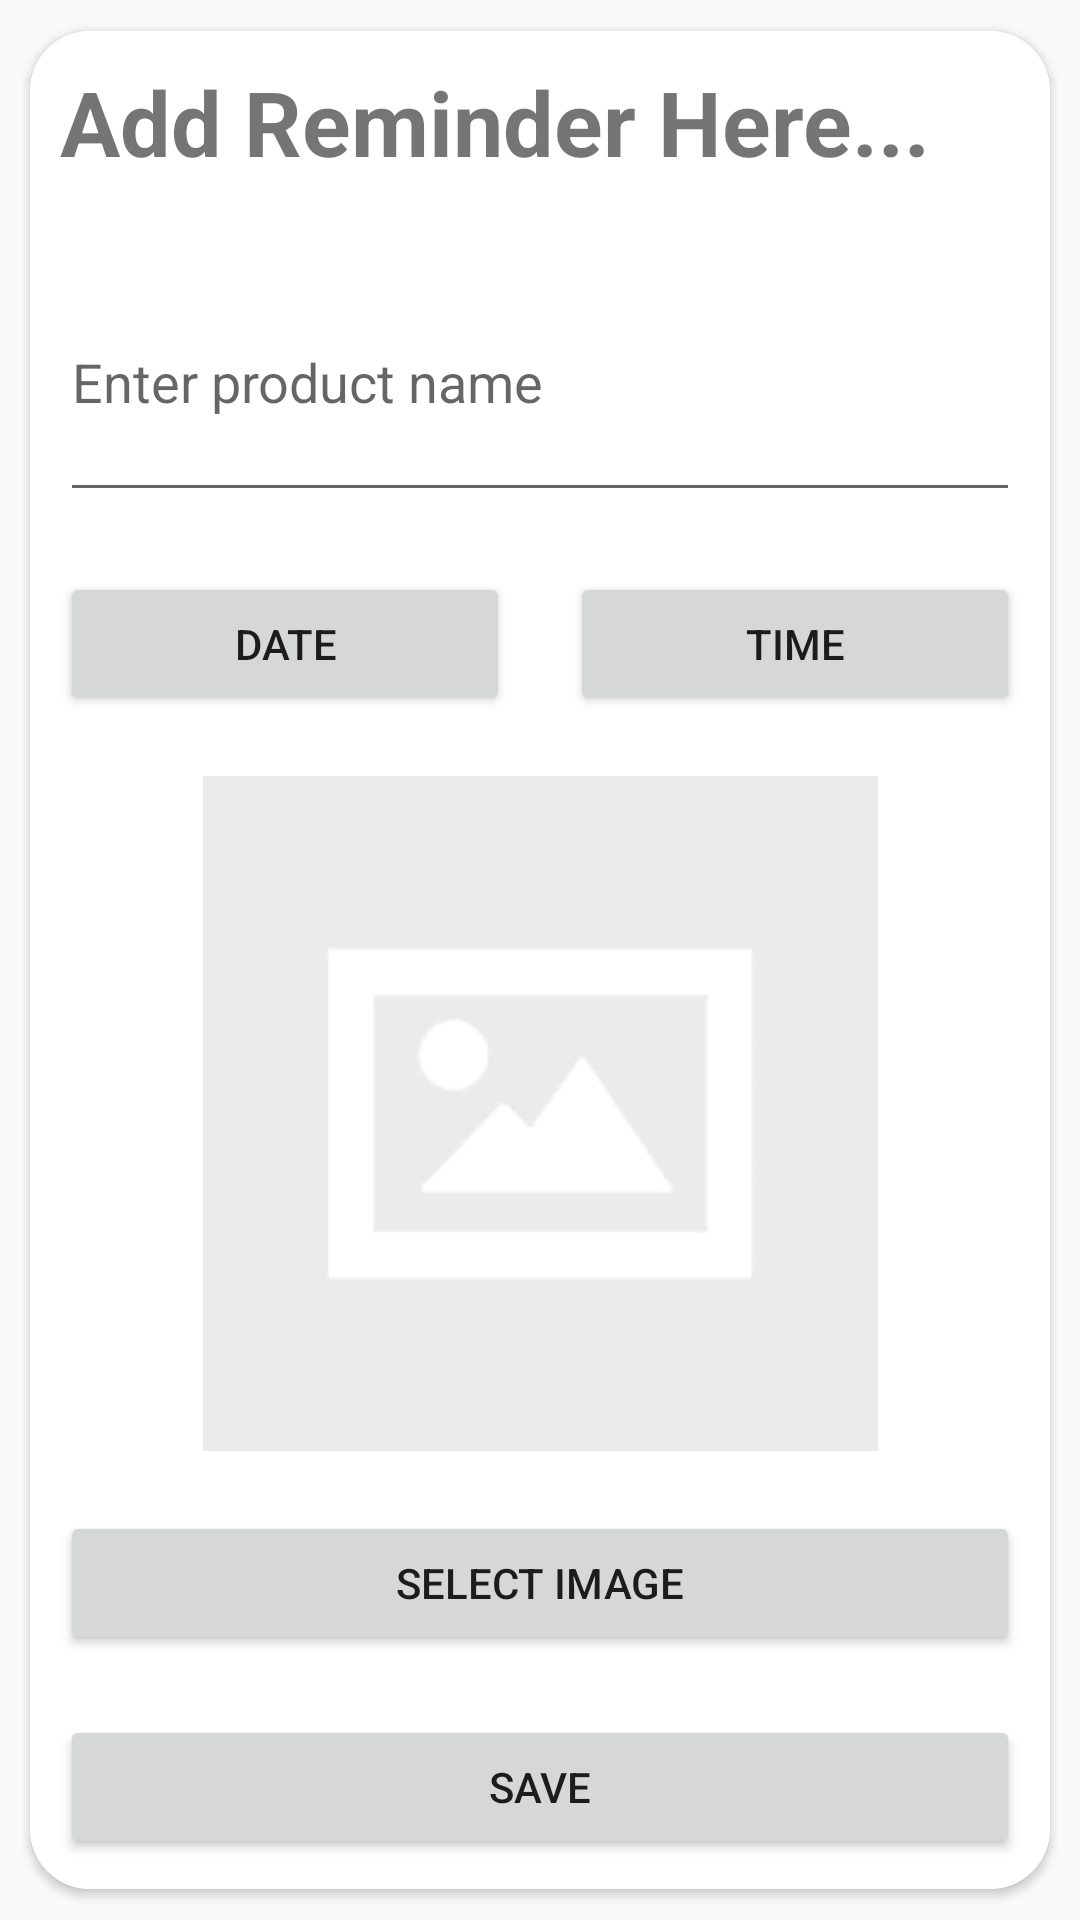

The Android layout XML behind this screen, and the referenced resources:
<!-- AndroidManifest.xml: application theme Theme.ExpiryAlert -->
<!-- res/layout/activity_reminder.xml -->
<?xml version="1.0" encoding="utf-8"?>
<LinearLayout xmlns:android="http://schemas.android.com/apk/res/android"
    xmlns:app="http://schemas.android.com/apk/res-auto"
    xmlns:tools="http://schemas.android.com/tools"
    android:layout_width="match_parent"
    android:layout_height="match_parent"
    android:gravity="center"
    android:orientation="vertical"
    app:backgroundTint="@null"
    tools:context=".ReminderActivity">


    <androidx.cardview.widget.CardView
        android:layout_width="match_parent"
        android:layout_height="wrap_content"
        android:layout_margin="10dp"
        app:cardCornerRadius="20dp">

        <LinearLayout
            android:layout_width="match_parent"
            android:layout_height="match_parent"
            android:background="@color/white"
            android:orientation="vertical"
            app:backgroundTint="@null">


            <TextView
                android:layout_width="wrap_content"
                android:layout_height="wrap_content"
                android:text="Add Reminder Here..."
                android:textSize="30dp"
                android:textStyle="bold"
                android:layout_margin="10dp"/>


            <EditText
                android:id="@+id/editTitle"
                android:layout_width="match_parent"
                android:layout_height="90dp"
                android:layout_margin="10dp"
                android:hint="Enter product name" />


            <LinearLayout
                android:layout_width="match_parent"
                android:layout_height="wrap_content"
                android:orientation="horizontal">


                <Button
                    android:id="@+id/btnDate"
                    android:layout_width="wrap_content"
                    android:layout_height="wrap_content"
                    android:layout_margin="10dp"
                    android:layout_weight="0.5"
                    android:text="date" />

                <Button
                    android:id="@+id/btnTime"
                    android:layout_width="wrap_content"
                    android:layout_height="wrap_content"
                    android:layout_margin="10dp"
                    android:layout_weight="0.5"
                    android:text="time" />

            </LinearLayout>

            
            <ImageView
                android:id="@+id/imageView"
                android:layout_width="match_parent"
                android:layout_height="wrap_content"
                android:layout_margin="10dp"
                android:src="@drawable/placeholder_image" />

            <Button
                android:id="@+id/btnSelectImage"
                android:layout_width="match_parent"
                android:layout_height="wrap_content"
                android:layout_margin="10dp"
                android:text="Select Image" />


            <Button
                android:id="@+id/btnSubmit"
                android:layout_width="match_parent"
                android:layout_height="wrap_content"
                android:layout_margin="10dp"
                android:text="Save" />

        </LinearLayout>

    </androidx.cardview.widget.CardView>


</LinearLayout>
<!-- resources referenced by this layout -->
<resources>
  <color name="white">#FFFFFFFF</color>
  <!-- drawable placeholder_image: png bitmap (drawable, 2147 bytes) -->
  <style name="Theme.ExpiryAlert" parent="Base.Theme.ExpiryAlert" />
  <style name="Base.Theme.ExpiryAlert" parent="Theme.AppCompat.DayNight.NoActionBar">
          <item name="colorPrimaryDark">@color/white</item>
           <item name="floatingActionButtonPrimaryStyle">@color/white</item>
          
  
          <item name="tintNavigationIcon">@color/purple</item>
      </style>
  <color name="purple">#6A0DAD</color>
</resources>
